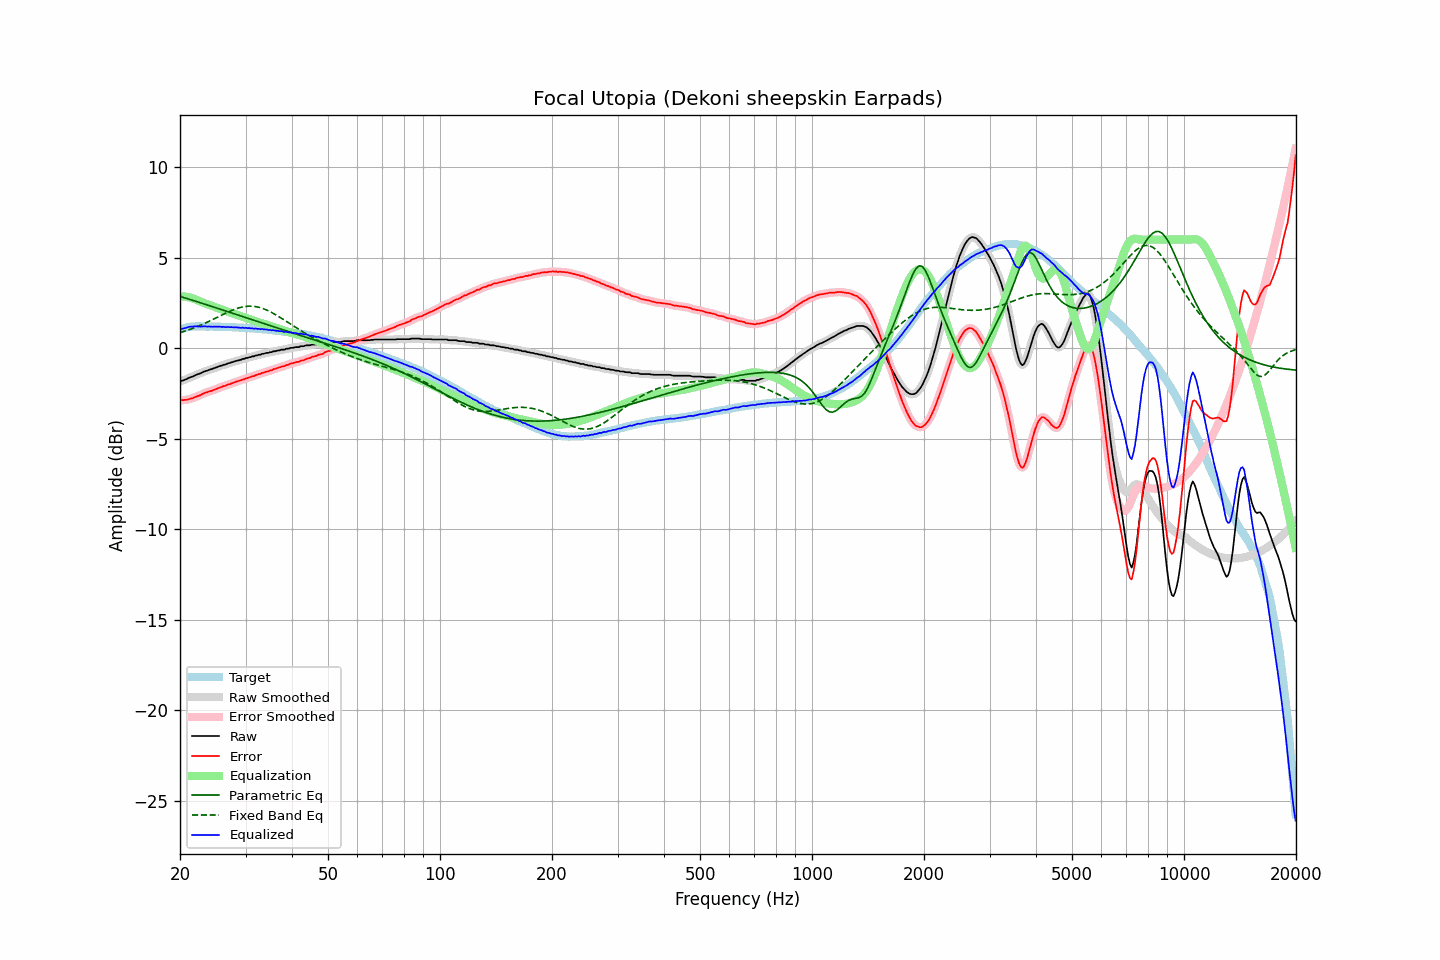

Source data for this figure (header and first rows):
frequency, raw, error, smoothed, error_smoothed, equalization, parametric_eq, fixed_band_eq, equalized_raw, equalized_smoothed, target
20.00, -1.83, -2.86, -1.83, -2.86, 2.87, 2.87, 0.86, 1.04, 1.04, 1.03
20.20, -1.80, -2.86, -1.80, -2.87, 2.87, 2.84, 0.89, 1.07, 1.07, 1.06
20.40, -1.78, -2.87, -1.77, -2.87, 2.86, 2.81, 0.92, 1.08, 1.09, 1.09
20.61, -1.74, -2.85, -1.74, -2.86, 2.85, 2.78, 0.95, 1.11, 1.11, 1.11
20.81, -1.71, -2.85, -1.70, -2.85, 2.84, 2.76, 0.98, 1.13, 1.14, 1.14
21.02, -1.66, -2.83, -1.66, -2.83, 2.82, 2.73, 1.01, 1.16, 1.16, 1.17
21.23, -1.62, -2.80, -1.62, -2.81, 2.80, 2.70, 1.04, 1.19, 1.18, 1.18
21.44, -1.59, -2.78, -1.59, -2.78, 2.78, 2.67, 1.07, 1.19, 1.19, 1.19
21.66, -1.56, -2.76, -1.55, -2.75, 2.75, 2.64, 1.10, 1.19, 1.20, 1.20
21.87, -1.52, -2.72, -1.51, -2.72, 2.72, 2.62, 1.14, 1.20, 1.20, 1.20
22.09, -1.47, -2.68, -1.47, -2.68, 2.68, 2.59, 1.17, 1.22, 1.21, 1.21
22.31, -1.44, -2.65, -1.44, -2.65, 2.65, 2.56, 1.21, 1.21, 1.21, 1.21
22.54, -1.41, -2.62, -1.41, -2.61, 2.61, 2.53, 1.24, 1.20, 1.20, 1.21
22.76, -1.38, -2.58, -1.37, -2.57, 2.57, 2.50, 1.28, 1.19, 1.20, 1.21
22.99, -1.33, -2.52, -1.33, -2.53, 2.53, 2.47, 1.32, 1.21, 1.20, 1.20
23.22, -1.29, -2.48, -1.29, -2.49, 2.50, 2.45, 1.36, 1.21, 1.20, 1.20
23.45, -1.26, -2.45, -1.26, -2.45, 2.46, 2.42, 1.40, 1.21, 1.20, 1.20
23.69, -1.24, -2.43, -1.23, -2.42, 2.43, 2.39, 1.44, 1.19, 1.20, 1.19
23.92, -1.20, -2.39, -1.20, -2.40, 2.40, 2.36, 1.48, 1.20, 1.19, 1.19
24.16, -1.17, -2.37, -1.17, -2.37, 2.36, 2.33, 1.53, 1.20, 1.19, 1.20
24.40, -1.15, -2.35, -1.14, -2.34, 2.33, 2.30, 1.57, 1.19, 1.19, 1.20
24.65, -1.11, -2.30, -1.11, -2.31, 2.30, 2.27, 1.61, 1.19, 1.19, 1.19
24.89, -1.08, -2.27, -1.08, -2.27, 2.27, 2.24, 1.66, 1.19, 1.19, 1.19
25.14, -1.05, -2.24, -1.04, -2.23, 2.23, 2.21, 1.70, 1.19, 1.19, 1.19
25.39, -1.01, -2.20, -1.01, -2.20, 2.20, 2.19, 1.75, 1.19, 1.19, 1.19
25.65, -0.98, -2.16, -0.98, -2.16, 2.17, 2.16, 1.79, 1.19, 1.19, 1.19
25.91, -0.96, -2.13, -0.95, -2.13, 2.13, 2.13, 1.83, 1.18, 1.18, 1.18
26.16, -0.92, -2.09, -0.93, -2.10, 2.10, 2.10, 1.88, 1.18, 1.17, 1.17
26.43, -0.91, -2.08, -0.90, -2.07, 2.07, 2.07, 1.92, 1.16, 1.17, 1.17
26.69, -0.87, -2.04, -0.87, -2.04, 2.04, 2.04, 1.96, 1.17, 1.17, 1.17
26.96, -0.83, -2.00, -0.84, -2.01, 2.01, 2.01, 2.00, 1.18, 1.17, 1.17
27.23, -0.82, -1.99, -0.81, -1.98, 1.98, 1.98, 2.04, 1.16, 1.17, 1.17
27.50, -0.78, -1.95, -0.78, -1.95, 1.95, 1.95, 2.08, 1.17, 1.16, 1.17
27.77, -0.76, -1.91, -0.76, -1.92, 1.91, 1.92, 2.12, 1.16, 1.16, 1.16
28.05, -0.73, -1.88, -0.73, -1.88, 1.88, 1.89, 2.15, 1.16, 1.16, 1.16
28.33, -0.70, -1.84, -0.70, -1.85, 1.85, 1.86, 2.18, 1.16, 1.15, 1.14
28.62, -0.68, -1.82, -0.68, -1.82, 1.82, 1.83, 2.21, 1.14, 1.14, 1.14
28.90, -0.66, -1.80, -0.65, -1.79, 1.79, 1.80, 2.24, 1.13, 1.14, 1.14
29.19, -0.64, -1.77, -0.63, -1.77, 1.76, 1.77, 2.26, 1.12, 1.13, 1.13
29.48, -0.59, -1.73, -0.60, -1.73, 1.73, 1.74, 2.28, 1.14, 1.13, 1.14
29.78, -0.59, -1.71, -0.58, -1.70, 1.70, 1.71, 2.30, 1.12, 1.13, 1.13
30.08, -0.54, -1.66, -0.55, -1.67, 1.67, 1.68, 2.31, 1.13, 1.12, 1.12
30.38, -0.54, -1.65, -0.53, -1.64, 1.64, 1.65, 2.32, 1.11, 1.11, 1.11
30.68, -0.50, -1.61, -0.50, -1.61, 1.61, 1.62, 2.32, 1.12, 1.11, 1.11
30.99, -0.49, -1.59, -0.48, -1.59, 1.58, 1.60, 2.32, 1.09, 1.10, 1.10
31.30, -0.45, -1.54, -0.46, -1.55, 1.55, 1.57, 2.32, 1.10, 1.10, 1.10
31.61, -0.45, -1.54, -0.44, -1.53, 1.52, 1.54, 2.31, 1.07, 1.09, 1.09
31.93, -0.40, -1.48, -0.41, -1.49, 1.49, 1.51, 2.30, 1.09, 1.08, 1.08
32.24, -0.40, -1.47, -0.39, -1.47, 1.46, 1.48, 2.28, 1.07, 1.07, 1.07
32.57, -0.36, -1.42, -0.36, -1.43, 1.43, 1.45, 2.26, 1.08, 1.07, 1.07
32.89, -0.36, -1.42, -0.35, -1.41, 1.40, 1.42, 2.24, 1.05, 1.06, 1.06
33.22, -0.31, -1.36, -0.32, -1.37, 1.38, 1.39, 2.21, 1.07, 1.06, 1.05
33.55, -0.31, -1.36, -0.30, -1.35, 1.35, 1.36, 2.18, 1.04, 1.05, 1.05
33.89, -0.28, -1.31, -0.28, -1.32, 1.32, 1.33, 2.14, 1.04, 1.04, 1.04
34.23, -0.26, -1.29, -0.26, -1.29, 1.29, 1.30, 2.11, 1.03, 1.03, 1.03
34.57, -0.26, -1.28, -0.25, -1.27, 1.26, 1.27, 2.06, 1.00, 1.01, 1.02
34.92, -0.22, -1.22, -0.23, -1.24, 1.23, 1.24, 2.02, 1.01, 1.01, 1.01
35.27, -0.22, -1.22, -0.21, -1.20, 1.20, 1.22, 1.97, 0.99, 1.00, 1.00
35.62, -0.17, -1.16, -0.18, -1.17, 1.17, 1.19, 1.93, 1.01, 0.99, 0.99
35.97, -0.17, -1.14, -0.16, -1.14, 1.14, 1.16, 1.88, 0.98, 0.98, 0.98
... 635 more rows
